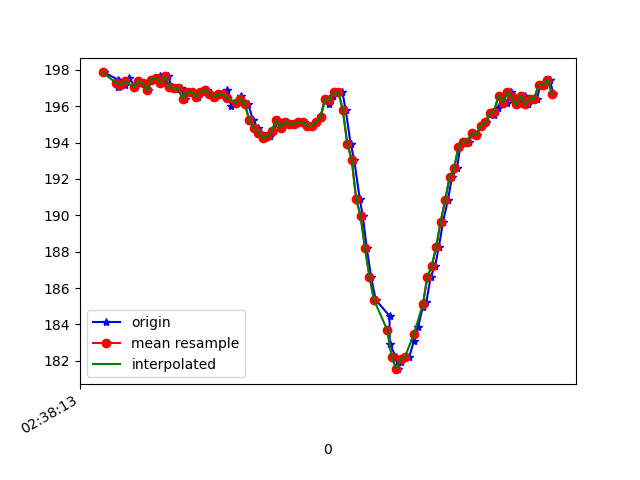

Values plotted in this chart, from the file beside it:
1617849493185, 545136800968989, 197.85156, -252.92969, -75.19531
1617849493249, 545136819556463, 197.5, -253.7, -74.61
1617849493250, 545136836465265, 197.1, -253.1, -74.02
1617849493252, 545136855480038, 197.4, -253, -74.22
1617849493253, 545136874433767, 197.3, -252.8, -75.0
1617849493262, 545136893509582, 197.2, -253, -74.51
1617849493280, 545136912585397, 197.2, -253.1, -74.61
1617849493299, 545136931539127, 197.6, -253.6, -75.29
1617849493326, 545136953789157, 197.1, -253.3, -74.61
1617849493348, 545136970301183, 197.4, -253.4, -74.71
1617849493363, 545136989224391, 197.3, -252.8, -74.22
1617849493383, 545137008452813, 196.9, -253.1, -74.32
1617849493402, 545137027467585, 197.5, -252.9, -73.83
1617849493422, 545137046634964, 197.5, -253.3, -75.2
1617849493439, 545137065954949, 197.7, -252.7, -74.61
1617849493459, 545137085122328, 197.3, -252.4, -74.22
1617849493473, 545137104228664, 197.7, -252.6, -74.22
1617849493492, 545137123335000, 197.1, -252.7, -73.24
1617849493511, 545137142380294, 197, -253, -73.63
1617849493533, 545137161395066, 197, -252.5, -73.24
1617849493551, 545137180531924, 196.4, -253, -74.22
1617849493568, 545137199638260, 196.8, -252.7, -74.02
1617849493588, 545137218714075, 196.8, -252.9, -73.83
1617849493609, 545137237789890, 196.5, -252.6, -74.51
1617849493627, 545137256987790, 196.8, -252.6, -73.63
1617849493648, 545137276124647, 196.9, -252, -73.24
1617849493663, 545137295292026, 196.7, -251.6, -73.24
1617849493682, 545137314276277, 196.5, -250.7, -72.56
1617849493705, 545137333260528, 196.7, -248.2, -71.39
1617849493723, 545137352336343, 196.7, -244.7, -69.14
1617849493740, 545137371625807, 196.9, -240.8, -67.68
1617849493759, 545137390671101, 196, -236.2, -63.18
1617849493780, 545137409960565, 196.2, -231.3, -58.89
1617849493802, 545137428792209, 196.6, -227.4, -52.34
1617849493816, 545137447868024, 196.2, -223.7, -45.41
1617849493835, 545137467065924, 196.1, -221.1, -38.18
1617849493857, 545137485958612, 195.2, -220.1, -30.86
1617849493877, 545137505095469, 194.8, -219.8, -23.73
1617849493891, 545137524629104, 194.5, -220.6, -19.04
1617849493911, 545137543155535, 194.2, -221.7, -14.65
1617849493931, 545137562200829, 194.3, -223.4, -9.766
1617849493951, 545137581368207, 194.6, -224.8, -6.152
1617849493968, 545137600321937, 195.2, -226.4, -4.297
1617849493987, 545137619336709, 194.8, -226.9, -2.637
1617849494008, 545137638290439, 195.1, -227.6, -2.441
1617849494029, 545137657824074, 195, -227.5, -1.465
1617849494045, 545137676533633, 195, -227.5, -1.758
1617849494065, 545137695548405, 195.1, -228.1, -0.8789
1617849494087, 545137714654741, 195.1, -227.1, -1.074
1617849494102, 545137733669514, 194.9, -227.2, -1.855
1617849494120, 545137752745329, 194.9, -227.1, -2.832
1617849494140, 545137771760101, 195.1, -226.7, -3.711
1617849494161, 545137790927480, 195.4, -226.1, -4.98
1617849494180, 545137809911731, 196.4, -226.3, -5.273
1617849494200, 545137828987546, 196.1, -226.1, -5.762
1617849494216, 545137847971797, 196.6, -226.5, -5.762
1617849494236, 545137866986569, 196.8, -226.3, -6.348
1617849494258, 545137886276033, 196.8, -224.5, -6.836
1617849494273, 545137905260284, 195.8, -223.8, -9.473
1617849494295, 545137924458184, 193.9, -222.9, -11.33
1617849494311, 545137943320350, 193.1, -221.3, -14.65
... 46 more rows
